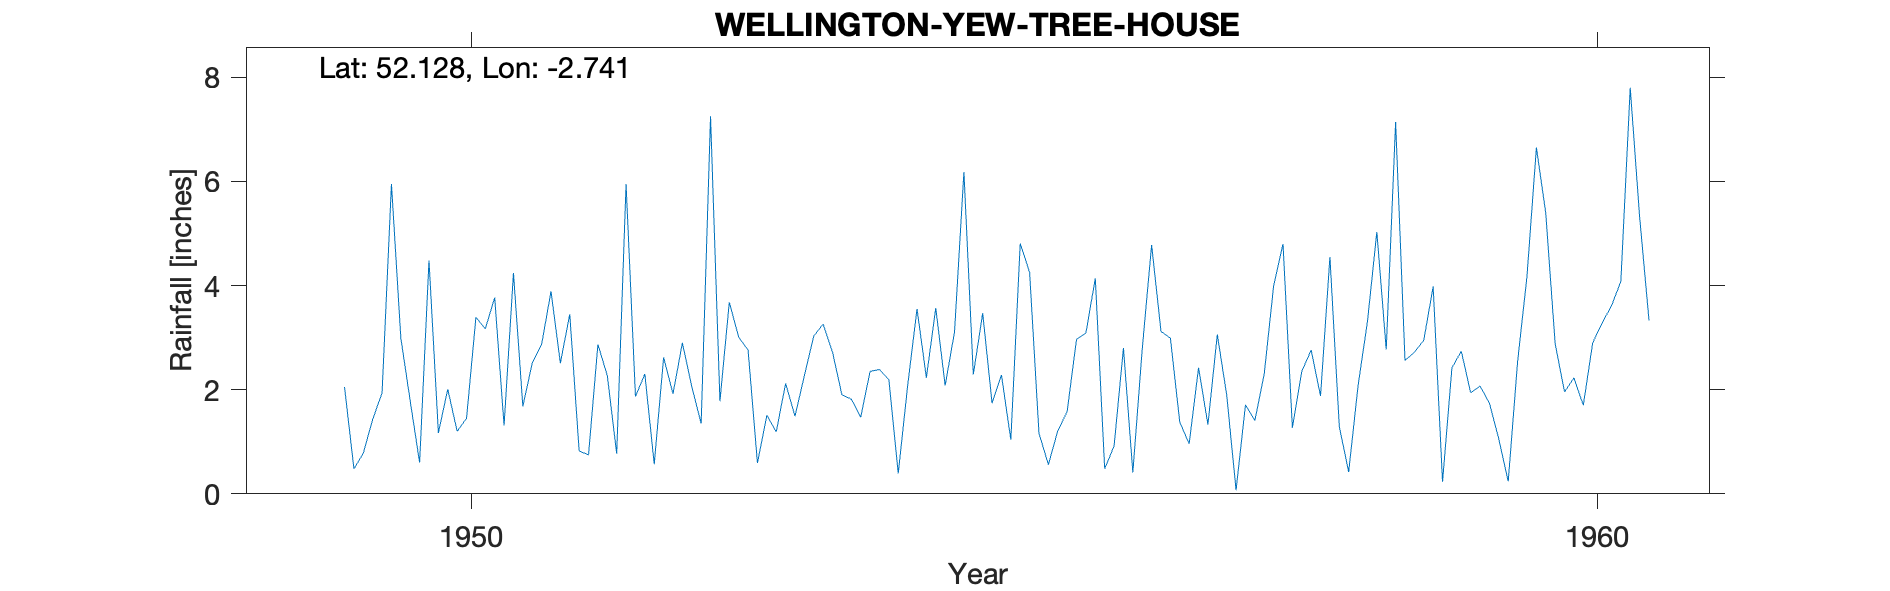

The file beside this chart, header and first rows:
WELLINGTON (YEW TREE HOUSE), , , , , , , , , , , , , , , , , , , , 
Grid ref, SO494480, Long, -2.741, Lat, 52.13, Elevation, 185, ft, , , , , , , , , , , , 
Station no, 2236/4, , , , , , , , , , , , , , , , , , , 
, 1941, 1942, 1943, 1944, 1945, 1946, 1947, 1948, 1949, 1950, 1951, 1952, 1953, 1954, 1955, 1956, 1957, 1958, 1959, 1960
January, , , , , , , , , , 0.6, 2.51, 2.3, 0.59, 2.35, 3.47, 4.14, 1.33, 1.88, 3.98, 5.39
February, , , , , , , , , , 4.48, 2.87, 0.57, 1.51, 2.39, 1.74, 0.48, 3.06, 4.55, 0.23, 2.88
March, , , , , , , , , , 1.17, 3.89, 2.62, 1.19, 2.19, 2.28, 0.92, 1.9, 1.29, 2.42, 1.96
April, , , , , , , , , , 2.01, 2.51, 1.92, 2.12, 0.39, 1.04, 2.8, 0.07, 0.42, 2.74, 2.23
May, , , , , , , , , 2.05, 1.2, 3.45, 2.9, 1.49, 2.07, 4.81, 0.41, 1.71, 2.08, 1.94, 1.7
June, , , , , , , , , 0.48, 1.45, 0.82, 2.06, 2.27, 3.55, 4.25, 2.78, 1.41, 3.31, 2.07, 2.9
July, , , , , , , , , 0.78, 3.39, 0.75, 1.35, 3.03, 2.23, 1.16, 4.78, 2.3, 5.03, 1.74, 3.28
August, , , , , , , , , 1.43, 3.17, 2.87, 7.25, 3.26, 3.57, 0.56, 3.12, 3.99, 2.77, 1.05, 3.61
September, , , , , , , , , 1.94, 3.77, 2.27, 1.78, 2.72, 2.08, 1.21, 2.99, 4.8, 7.14, 0.24, 4.08
October, , , , , , , , , 5.95, 1.31, 0.77, 3.68, 1.9, 3.11, 1.58, 1.38, 1.27, 2.56, 2.54, 7.8
November, , , , , , , , , 2.99, 4.24, 5.95, 3.01, 1.82, 6.18, 2.97, 0.96, 2.35, 2.72, 4.18, 5.32
December, , , , , , , , , 1.78, 1.68, 1.87, 2.76, 1.47, 2.29, 3.09, 2.42, 2.76, 2.95, 6.65, 3.33
Total, , , , , , , , , , 28.47, 30.53, 32.2, 23.37, 32.4, 28.16, 27.18, 26.95, 36.7, 29.78, 44.48
